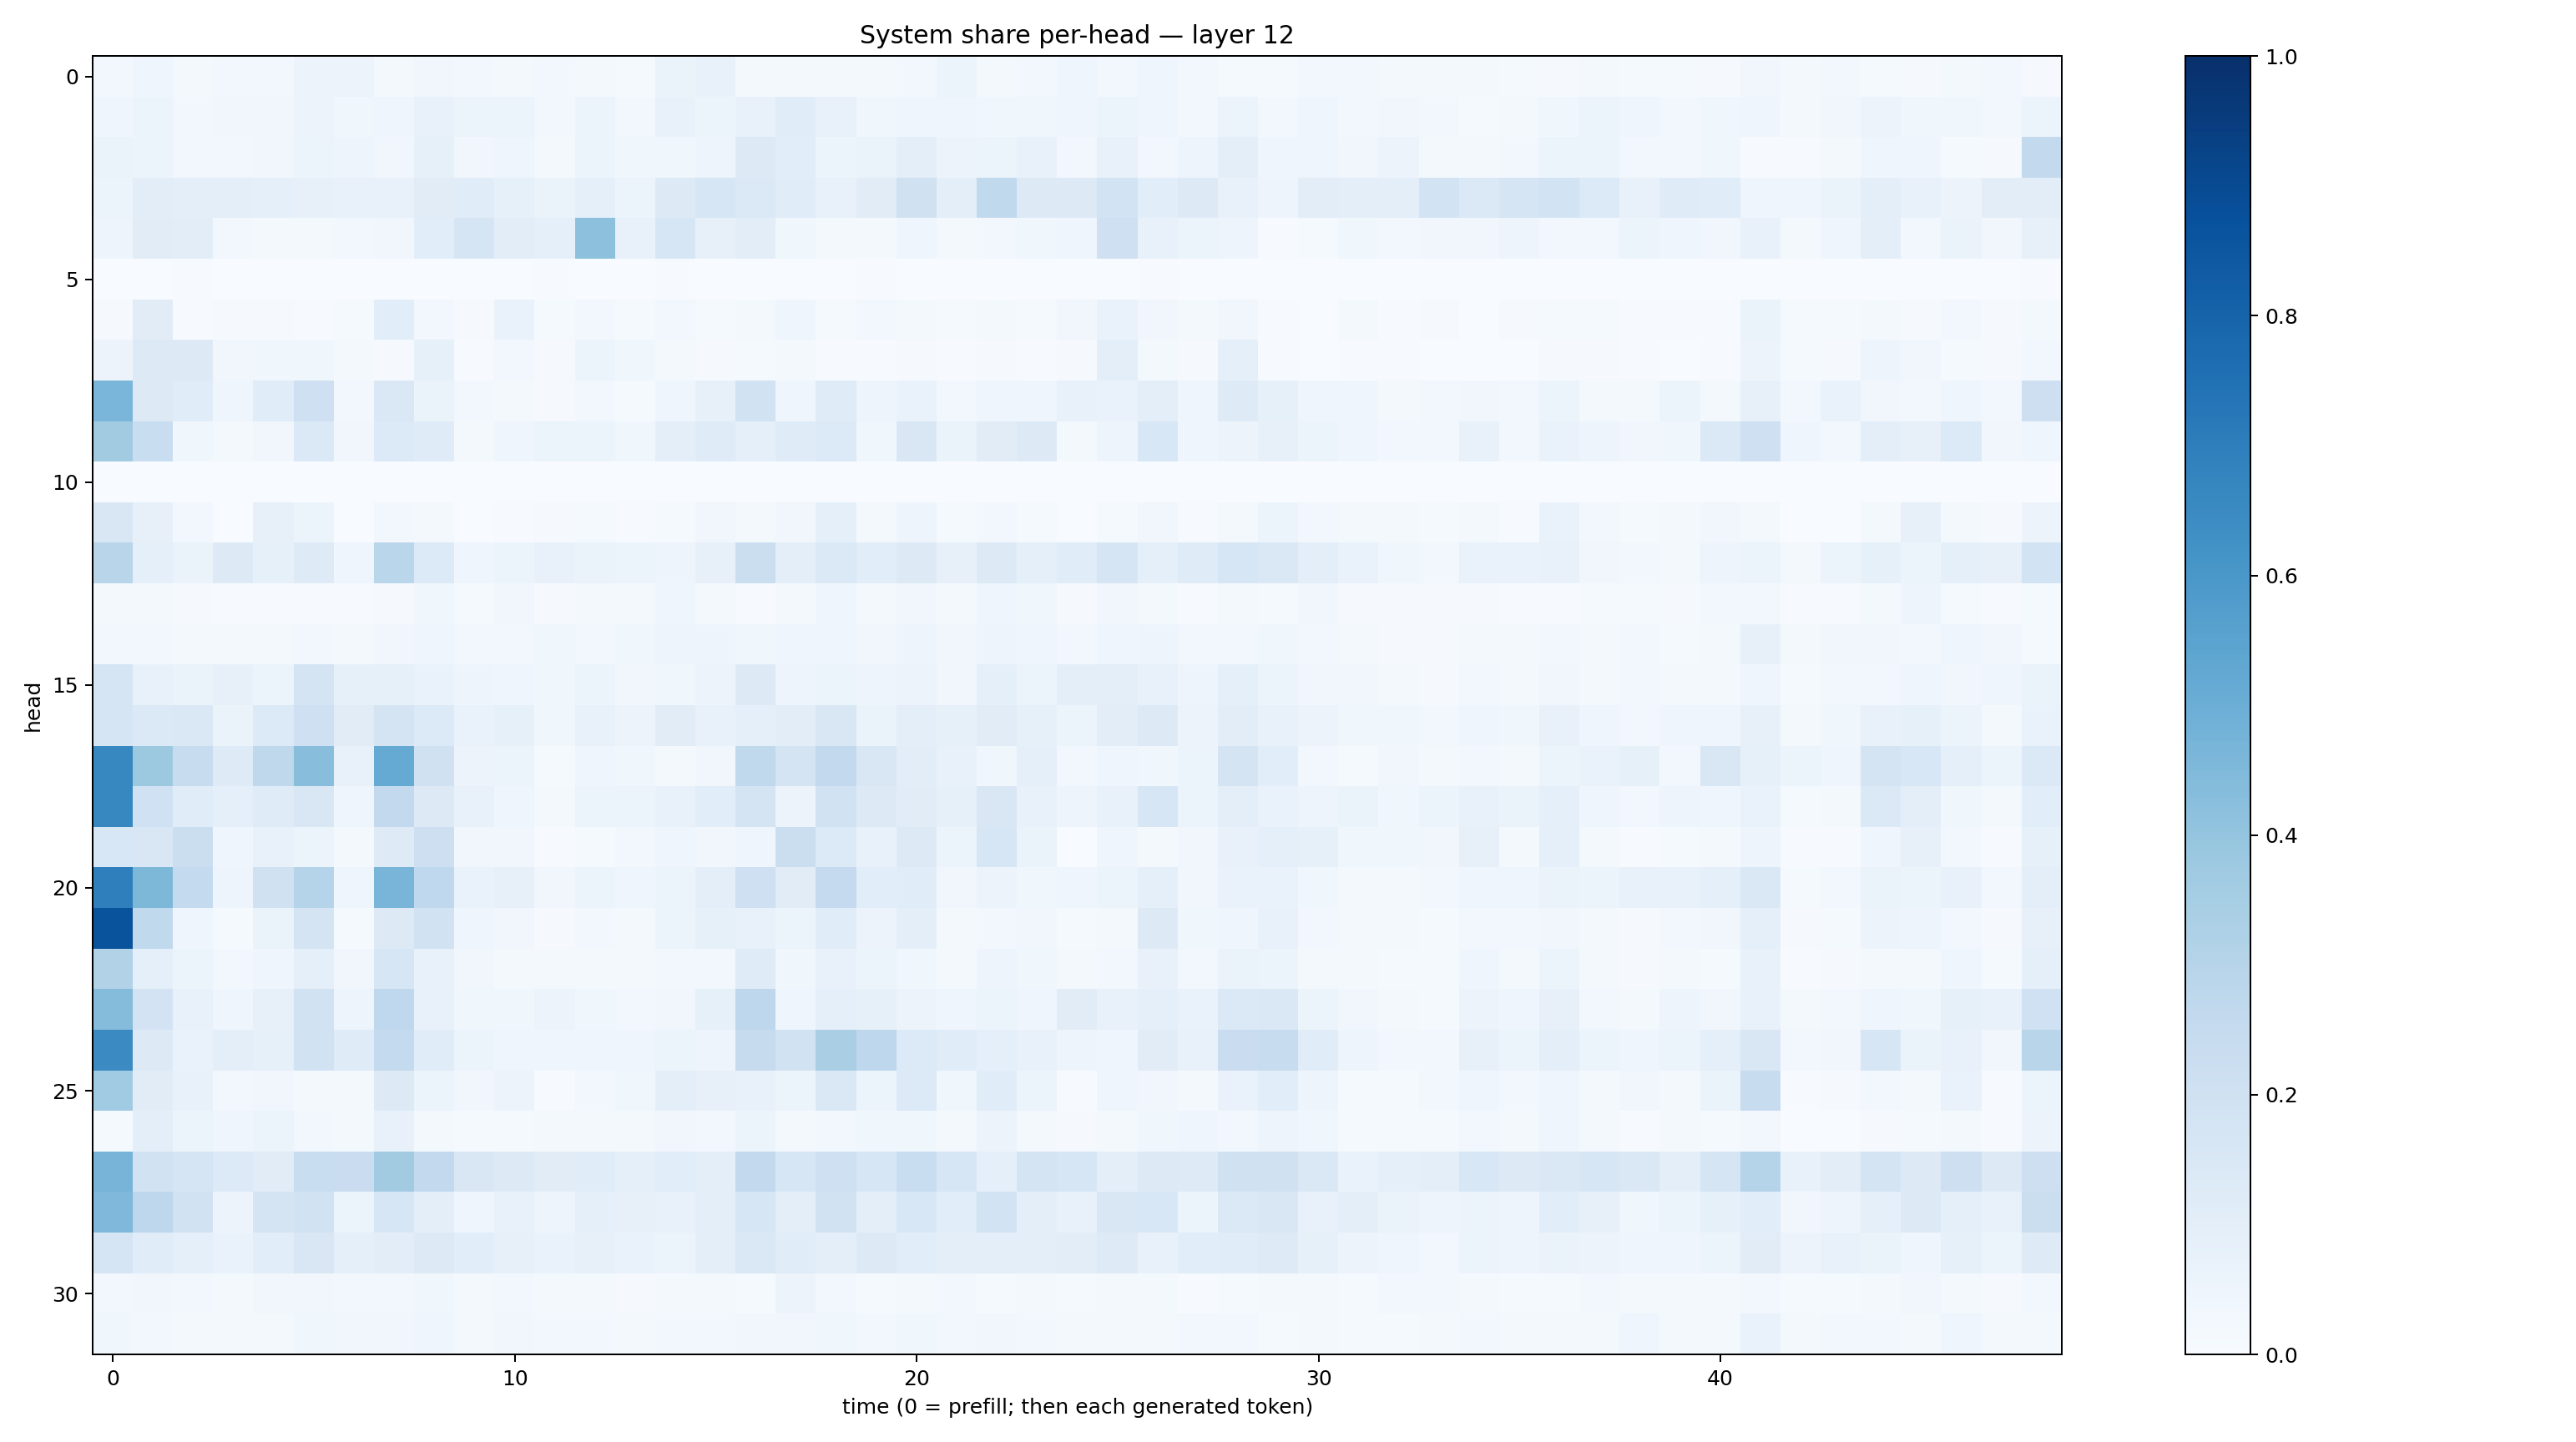

Values plotted in this chart, from the file beside it:
0.025754698, 0.04560582, 0.016817514, 0.023537481, 0.024131723, 0.057602696, 0.057916645, 0.017655086, 0.03164864, 0.027303878, 0.019403156, 0.026836434, 0.021423334, 0.0135396635, 0.06427813, 0.07122519, 0.018300323, 0.022637138, 0.020592572, 0.018406104, 0.023760876, 0.05455402, 0.021593846, 0.023790453
0.04599, 0.05348, 0.03013, 0.03352, 0.0349, 0.05809, 0.03894, 0.0408, 0.07179, 0.05322, 0.06099, 0.02753, 0.05222, 0.02776, 0.07138, 0.05397, 0.07296, 0.1138, 0.07059, 0.03822, 0.04429, 0.03907, 0.03668, 0.03728
0.06559, 0.05089, 0.02375, 0.03112, 0.03421, 0.05124, 0.04873, 0.03183, 0.08509, 0.0351, 0.04543, 0.01641, 0.05103, 0.03665, 0.0371, 0.04931, 0.1291, 0.1075, 0.05138, 0.06593, 0.09913, 0.05485, 0.06074, 0.07186
0.06021, 0.1036, 0.09386, 0.09458, 0.08746, 0.08044, 0.07225, 0.07268, 0.1114, 0.1136, 0.08484, 0.06595, 0.08654, 0.05383, 0.1282, 0.1608, 0.1396, 0.1149, 0.07363, 0.1097, 0.1987, 0.09542, 0.2622, 0.1321
0.04744, 0.1109, 0.1053, 0.03101, 0.01908, 0.01807, 0.02554, 0.03141, 0.1056, 0.1656, 0.1039, 0.08735, 0.4144, 0.07376, 0.1599, 0.08165, 0.1031, 0.03814, 0.02328, 0.02285, 0.04348, 0.02075, 0.02922, 0.03822
0.000263, 0.003146, 0.004304, 0.001666, 0.002341, 0.0004959, 0.001972, 0.001023, 0.0009933, 0.001118, 0.00039, 0.0064, 0.0005201, 0.00167, 0.004707, 0.001592, 0.002125, 0.001668, 0.0002471, 0.00506, 0.002242, 0.0006309, 0.002318, 0.000444
0.0114, 0.1127, 0.006007, 0.009944, 0.008575, 0.005822, 0.01237, 0.1061, 0.03099, 0.009843, 0.0674, 0.0118, 0.02543, 0.01206, 0.02504, 0.0121, 0.02132, 0.0396, 0.01351, 0.02683, 0.02238, 0.01555, 0.02022, 0.01265
0.05648, 0.1294, 0.1259, 0.03493, 0.03905, 0.03567, 0.01846, 0.01034, 0.08348, 0.006383, 0.02572, 0.009734, 0.05243, 0.03833, 0.01931, 0.0109, 0.01433, 0.01696, 0.00605, 0.005539, 0.01042, 0.006978, 0.01047, 0.006127
0.463, 0.1293, 0.114, 0.04186, 0.1159, 0.2082, 0.02922, 0.1457, 0.06285, 0.02484, 0.02062, 0.009716, 0.02587, 0.01303, 0.04213, 0.07977, 0.1891, 0.04614, 0.1173, 0.05077, 0.06641, 0.03031, 0.04501, 0.0402
0.3632, 0.2306, 0.03747, 0.02299, 0.03382, 0.1378, 0.03188, 0.133, 0.1177, 0.02276, 0.0428, 0.06085, 0.05951, 0.03743, 0.09726, 0.1179, 0.08725, 0.1196, 0.1366, 0.03754, 0.1515, 0.06333, 0.1132, 0.1278
0.002067, 0.003645, 0.0005692, 0.000791, 0.001102, 0.001403, 0.000203, 0.000765, 0.003269, 0.0001655, 0.0003041, 0.0008141, 0.000758, 0.0003784, 0.002871, 0.001035, 0.0002101, 0.0008105, 0.0006369, 0.0001795, 0.0003183, 0.0002353, 0.0005159, 0.00018
0.151, 0.08177, 0.02701, 0.003215, 0.07944, 0.06059, 0.002532, 0.02557, 0.02006, 0.002566, 0.004239, 0.008902, 0.01381, 0.004554, 0.01524, 0.03294, 0.02016, 0.03209, 0.09006, 0.01816, 0.05073, 0.0151, 0.02739, 0.01296
0.2906, 0.08649, 0.06566, 0.1322, 0.08298, 0.1243, 0.04552, 0.2856, 0.134, 0.04247, 0.05412, 0.07201, 0.06445, 0.05934, 0.05027, 0.08017, 0.225, 0.1001, 0.1377, 0.1063, 0.1294, 0.08057, 0.1318, 0.08817
0.02304, 0.01773, 0.008488, 0.00497, 0.007699, 0.007511, 0.003907, 0.01162, 0.03828, 0.01489, 0.0334, 0.01031, 0.01842, 0.02113, 0.04425, 0.02085, 0.006893, 0.02089, 0.03961, 0.02116, 0.03458, 0.01589, 0.04678, 0.03567
0.02523, 0.02986, 0.01874, 0.02125, 0.01712, 0.02937, 0.02105, 0.03461, 0.04201, 0.02878, 0.02976, 0.03616, 0.02989, 0.03822, 0.05043, 0.04872, 0.03576, 0.04108, 0.04055, 0.03449, 0.0488, 0.03403, 0.05049, 0.04017
0.1684, 0.07796, 0.06283, 0.08095, 0.05115, 0.1771, 0.08277, 0.08317, 0.07022, 0.04764, 0.04507, 0.03806, 0.05188, 0.03317, 0.03758, 0.0562, 0.1318, 0.04831, 0.06144, 0.05, 0.05495, 0.03223, 0.08728, 0.05951
0.171, 0.1383, 0.1481, 0.06608, 0.1332, 0.208, 0.1131, 0.1774, 0.1367, 0.06873, 0.08571, 0.03812, 0.07196, 0.05773, 0.1128, 0.07588, 0.08654, 0.102, 0.1509, 0.0659, 0.09611, 0.08275, 0.1127, 0.08307
0.6679, 0.3753, 0.2413, 0.1245, 0.2732, 0.4292, 0.07306, 0.5178, 0.1979, 0.05792, 0.06192, 0.01245, 0.04549, 0.03881, 0.02164, 0.03181, 0.2627, 0.1773, 0.2604, 0.1497, 0.1052, 0.07093, 0.03863, 0.08746
0.6668, 0.1993, 0.1137, 0.08639, 0.1185, 0.1493, 0.04241, 0.258, 0.127, 0.07582, 0.04487, 0.01634, 0.06072, 0.06235, 0.07552, 0.1092, 0.1771, 0.05858, 0.1885, 0.1304, 0.1116, 0.084, 0.1509, 0.07384
0.154, 0.1504, 0.2189, 0.04447, 0.07522, 0.05334, 0.0194, 0.1241, 0.2116, 0.03261, 0.03376, 0.00434, 0.01211, 0.02404, 0.04072, 0.03236, 0.04295, 0.222, 0.133, 0.07713, 0.1328, 0.06092, 0.1638, 0.06568
0.6929, 0.4544, 0.2553, 0.05067, 0.1975, 0.3003, 0.04513, 0.4687, 0.268, 0.06954, 0.08174, 0.03362, 0.05893, 0.04289, 0.05146, 0.09868, 0.2044, 0.1107, 0.2525, 0.1068, 0.117, 0.03444, 0.05787, 0.03628
0.8666, 0.2624, 0.0455, 0.01243, 0.06497, 0.1752, 0.01526, 0.126, 0.1897, 0.0414, 0.03169, 0.01089, 0.02879, 0.02237, 0.05164, 0.08274, 0.07209, 0.06163, 0.1162, 0.05824, 0.1006, 0.01855, 0.02443, 0.03173
0.3154, 0.09239, 0.05236, 0.02723, 0.04529, 0.09233, 0.03412, 0.1612, 0.07767, 0.032, 0.01614, 0.01996, 0.02202, 0.02123, 0.02565, 0.0273, 0.1175, 0.03676, 0.07775, 0.0617, 0.03679, 0.02296, 0.04708, 0.03623
0.4339, 0.182, 0.07451, 0.04405, 0.07927, 0.1892, 0.04833, 0.266, 0.0726, 0.03824, 0.03539, 0.05761, 0.03645, 0.02379, 0.03236, 0.08397, 0.2743, 0.04174, 0.08804, 0.08217, 0.05802, 0.04274, 0.05941, 0.0415
0.6505, 0.125, 0.06823, 0.0941, 0.08332, 0.1916, 0.1178, 0.2574, 0.114, 0.06247, 0.03946, 0.04275, 0.04213, 0.03919, 0.06162, 0.04835, 0.2423, 0.1876, 0.3363, 0.2763, 0.135, 0.1166, 0.09039, 0.07322
0.3656, 0.11, 0.07295, 0.02925, 0.03318, 0.01959, 0.01586, 0.1324, 0.05996, 0.03339, 0.05471, 0.006361, 0.02446, 0.03823, 0.099, 0.079, 0.07359, 0.05459, 0.1468, 0.05253, 0.1348, 0.0375, 0.1158, 0.05929
0.01285, 0.09861, 0.06028, 0.04384, 0.05879, 0.03012, 0.02147, 0.07197, 0.02176, 0.01288, 0.01281, 0.02092, 0.01594, 0.01855, 0.03206, 0.03092, 0.05311, 0.02226, 0.02962, 0.03751, 0.03733, 0.02009, 0.05697, 0.02209
0.4712, 0.1884, 0.1699, 0.1358, 0.1116, 0.2335, 0.2292, 0.3595, 0.2584, 0.152, 0.1275, 0.1102, 0.1169, 0.09371, 0.1071, 0.09835, 0.2605, 0.1619, 0.2054, 0.1631, 0.2319, 0.1614, 0.09015, 0.1729
0.4528, 0.2772, 0.1943, 0.05537, 0.178, 0.1887, 0.05896, 0.1639, 0.1013, 0.04267, 0.07405, 0.0497, 0.08915, 0.07878, 0.07718, 0.09405, 0.16, 0.09957, 0.1907, 0.09487, 0.1551, 0.1084, 0.1862, 0.09918
0.1649, 0.1167, 0.08701, 0.06716, 0.1061, 0.1508, 0.08867, 0.104, 0.1317, 0.1071, 0.08023, 0.06688, 0.08003, 0.0668, 0.05888, 0.09885, 0.142, 0.1147, 0.09418, 0.1264, 0.1088, 0.1005, 0.09746, 0.09925
0.02487, 0.03335, 0.02351, 0.02221, 0.03284, 0.03505, 0.02591, 0.02891, 0.0373, 0.01997, 0.02808, 0.01699, 0.01996, 0.01146, 0.01795, 0.01784, 0.01518, 0.05577, 0.02443, 0.01176, 0.01882, 0.02612, 0.01181, 0.01699
0.03689, 0.02662, 0.02192, 0.02034, 0.01764, 0.03598, 0.03314, 0.0329, 0.04482, 0.02186, 0.03213, 0.02441, 0.02869, 0.02274, 0.03092, 0.02803, 0.03216, 0.03142, 0.03903, 0.02668, 0.03538, 0.0238, 0.03144, 0.02361
